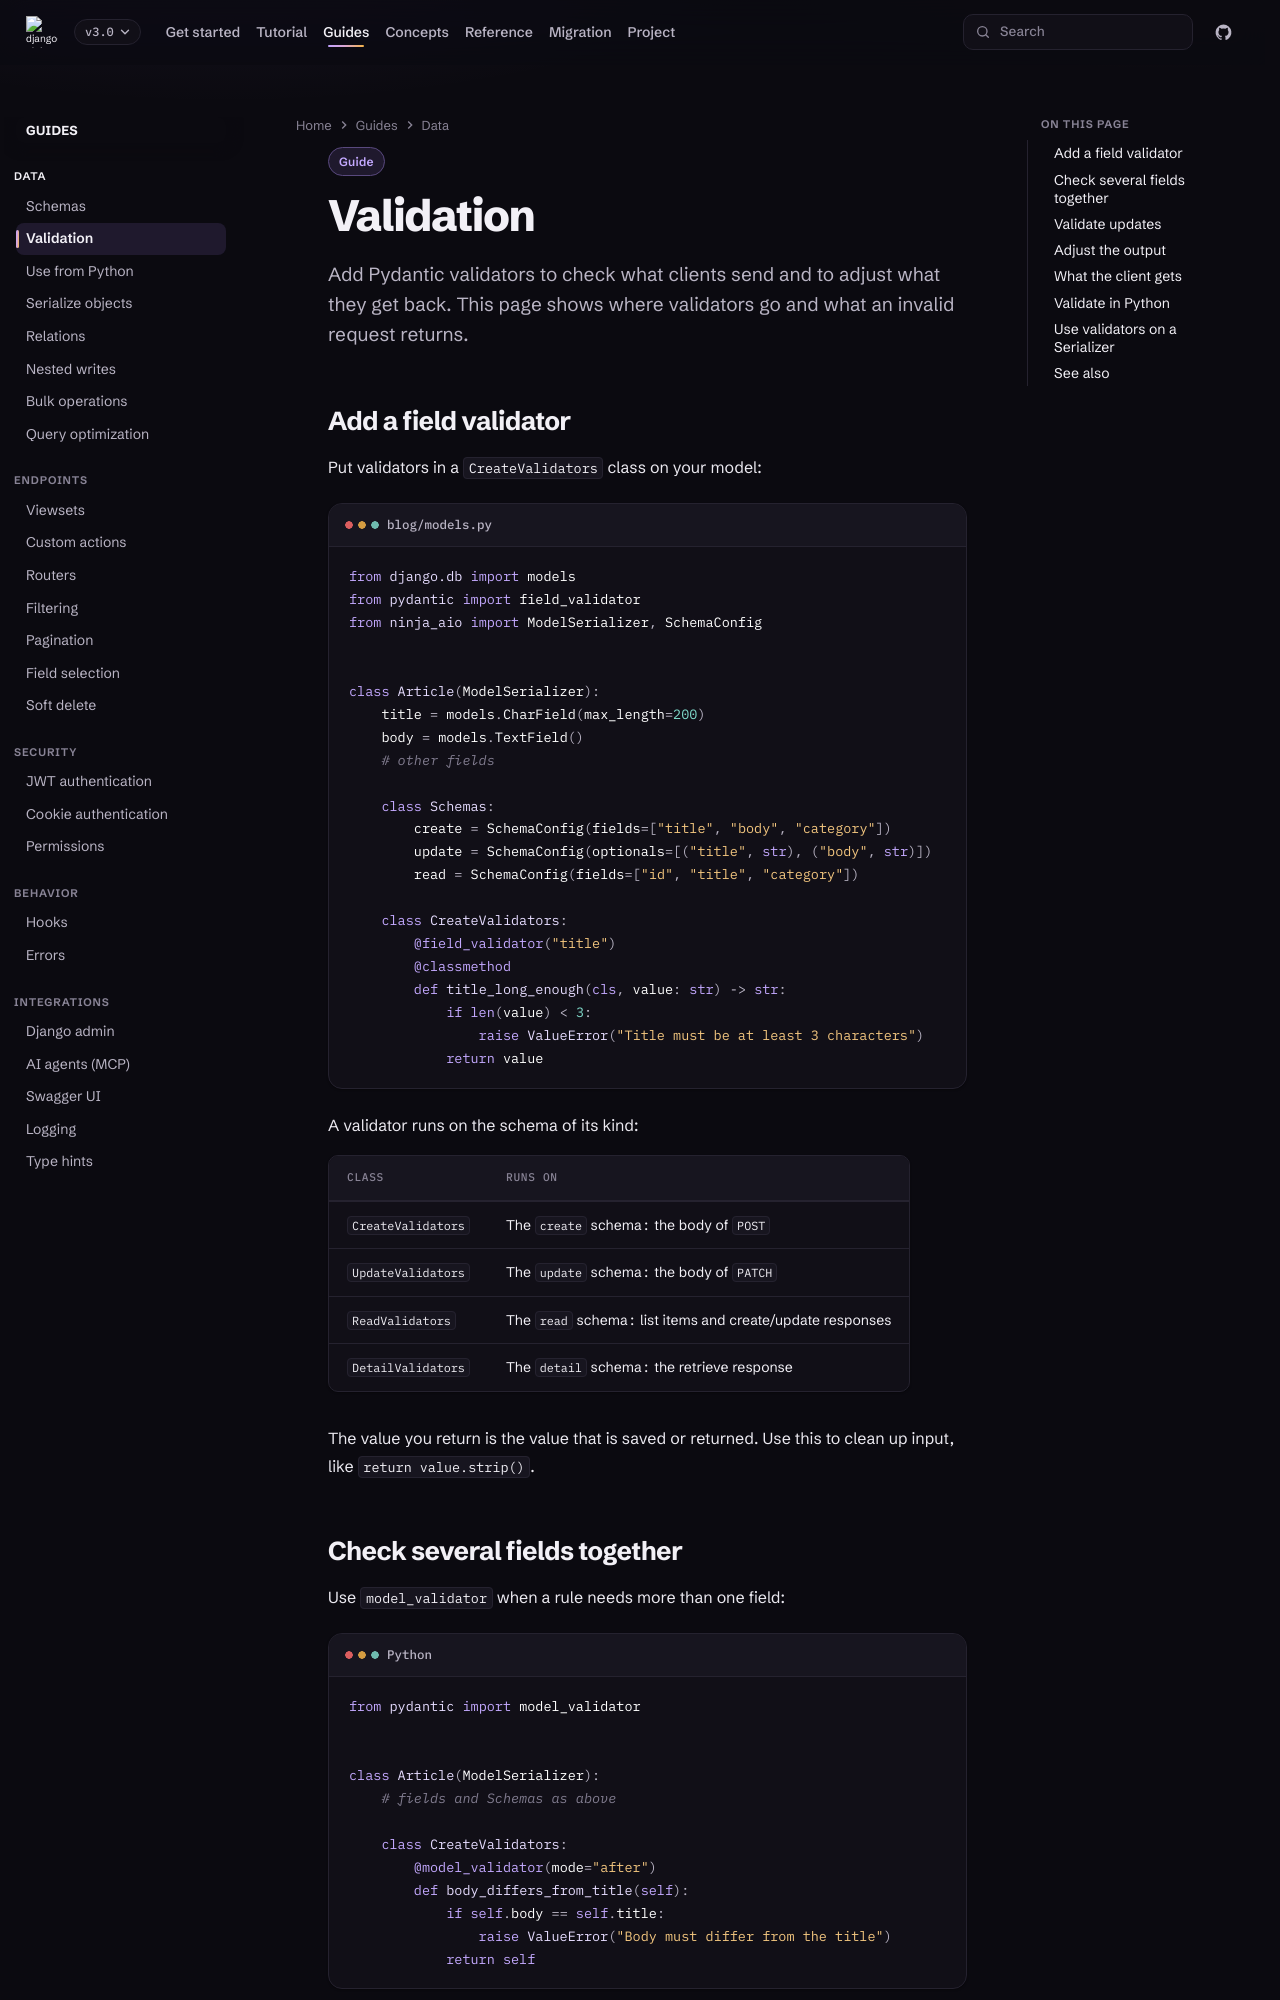

repository: caspel26/django-ninja-aio-crud · page: 3.0/guides/validation/index.html · generator: mkdocs

---
type: guide
title: Validation
description: Check input and adjust output with Pydantic validators on your serializer.
---

# Validation

Add Pydantic validators to check what clients send and to adjust what they
get back. This page shows where validators go and what an invalid request
returns.

## Add a field validator

Put validators in a `CreateValidators` class on your model:

```python title="blog/models.py"
from django.db import models
from pydantic import field_validator
from ninja_aio import ModelSerializer, SchemaConfig


class Article(ModelSerializer):
    title = models.CharField(max_length=200)
    body = models.TextField()
    # other fields

    class Schemas:
        create = SchemaConfig(fields=["title", "body", "category"])
        update = SchemaConfig(optionals=[("title", str), ("body", str)])
        read = SchemaConfig(fields=["id", "title", "category"])

    class CreateValidators:
        @field_validator("title")
        @classmethod
        def title_long_enough(cls, value: str) -> str:
            if len(value) < 3:
                raise ValueError("Title must be at least 3 characters")
            return value
```

A validator runs on the schema of its kind:

| Class | Runs on |
| --- | --- |
| `CreateValidators` | The `create` schema: the body of `POST` |
| `UpdateValidators` | The `update` schema: the body of `PATCH` |
| `ReadValidators` | The `read` schema: list items and create/update responses |
| `DetailValidators` | The `detail` schema: the retrieve response |

The value you return is the value that is saved or returned. Use this to
clean up input, like `return value.strip()`.
